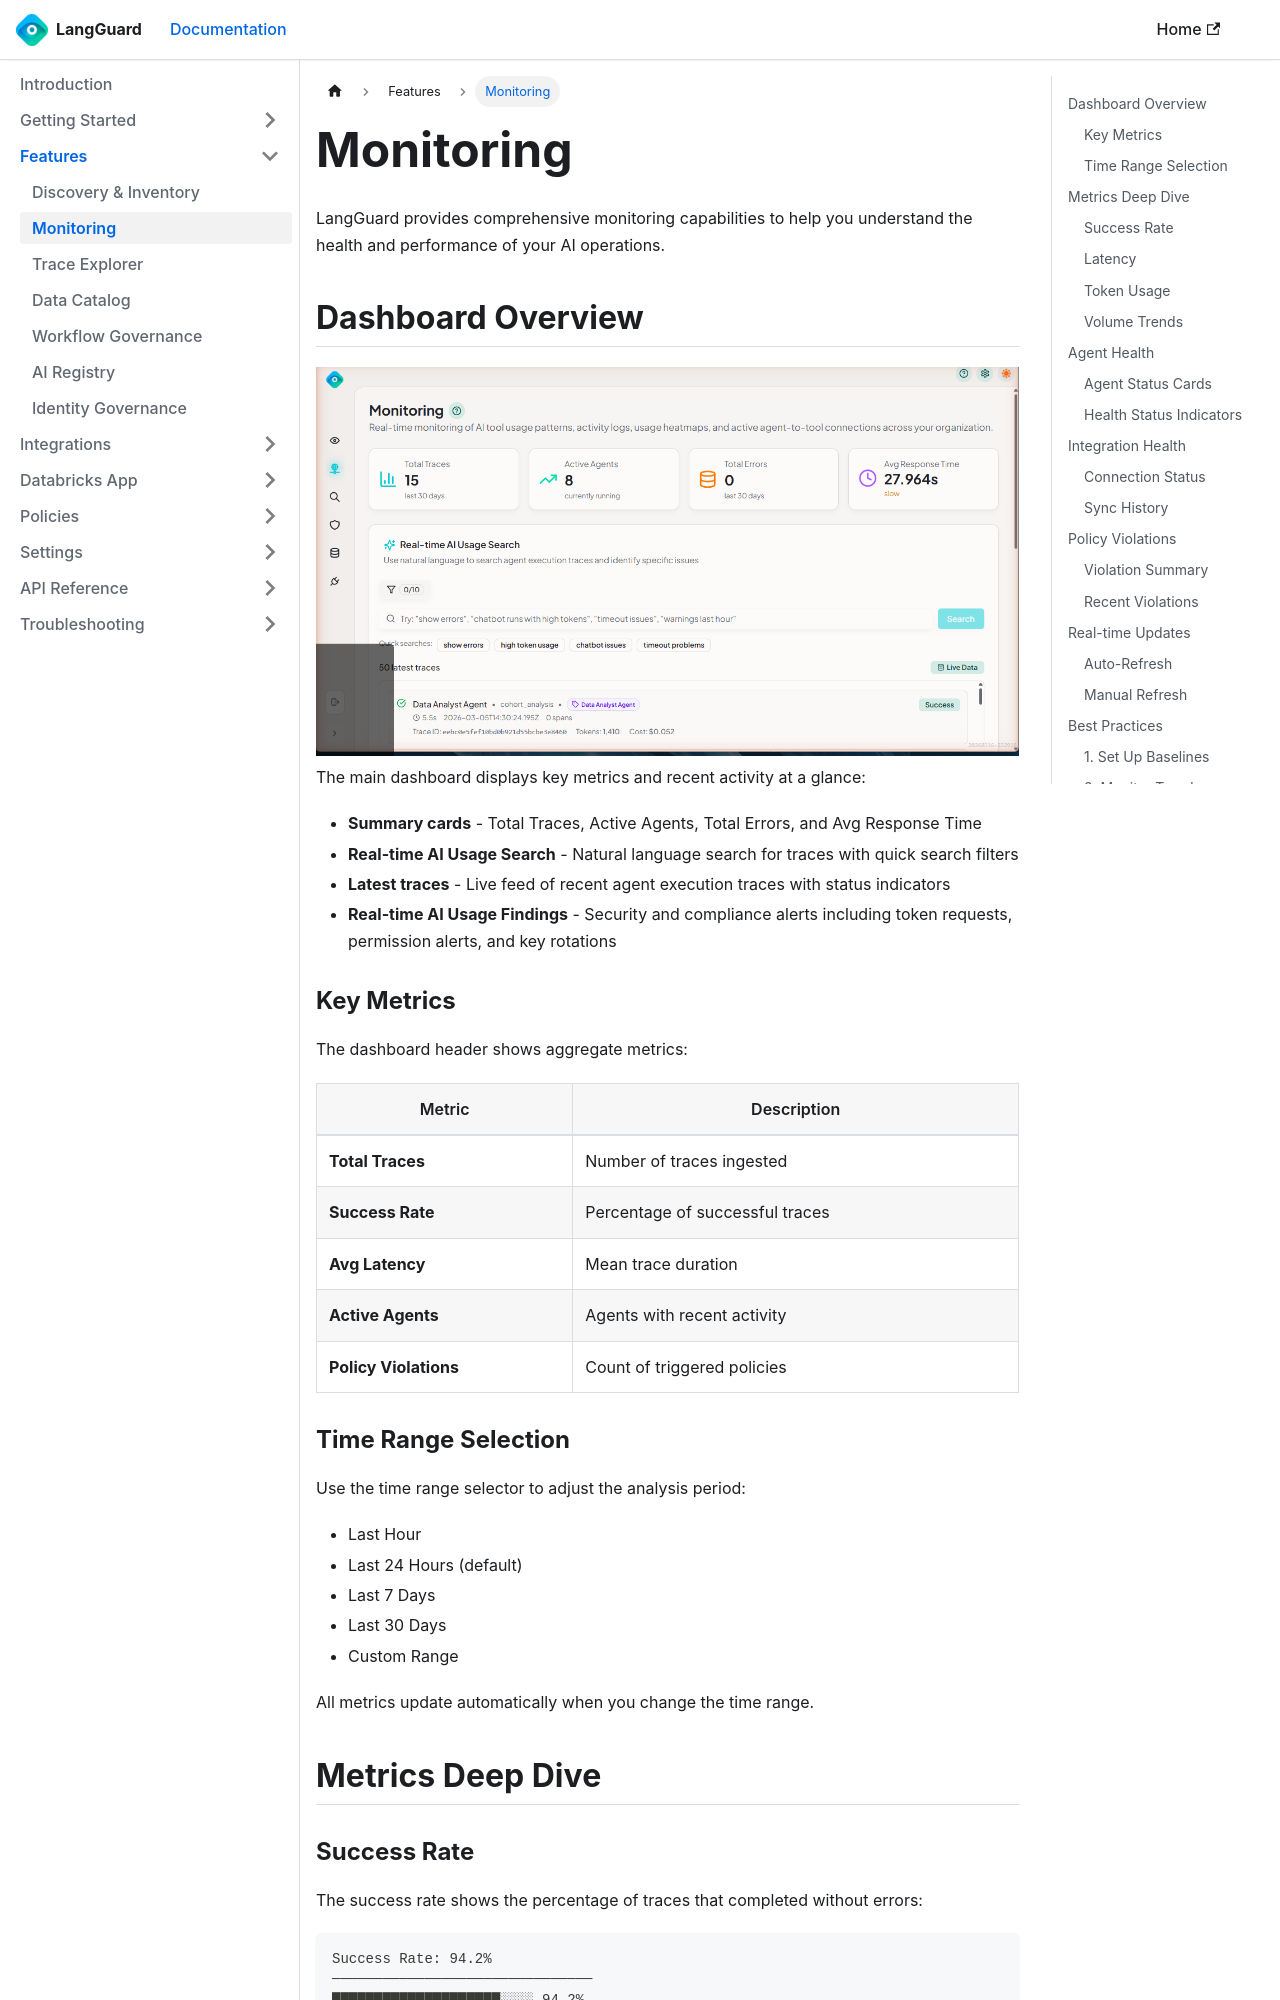

repository: LangGuard-AI/documentation · page: features/monitoring/index.html · generator: docusaurus

---
sidebar_position: 3
title: Monitoring
description: Real-time monitoring dashboards for AI operations
---

import ThemedImage from '@theme/ThemedImage';

# Monitoring

LangGuard provides comprehensive monitoring capabilities to help you understand the health and performance of your AI operations.

## Dashboard Overview

<ThemedImage
  alt="Monitoring Dashboard"
  sources={{
    light: '/img/monitoring-dashboard-light.png',
    dark: '/img/monitoring-dashboard.png',
  }}
/>

The main dashboard displays key metrics and recent activity at a glance:

- **Summary cards** - Total Traces, Active Agents, Total Errors, and Avg Response Time
- **Real-time AI Usage Search** - Natural language search for traces with quick search filters
- **Latest traces** - Live feed of recent agent execution traces with status indicators
- **Real-time AI Usage Findings** - Security and compliance alerts including token requests, permission alerts, and key rotations

### Key Metrics

The dashboard header shows aggregate metrics:

| Metric | Description |
|--------|-------------|
| **Total Traces** | Number of traces ingested |
| **Success Rate** | Percentage of successful traces |
| **Avg Latency** | Mean trace duration |
| **Active Agents** | Agents with recent activity |
| **Policy Violations** | Count of triggered policies |

### Time Range Selection

Use the time range selector to adjust the analysis period:

- Last Hour
- Last 24 Hours (default)
- Last 7 Days
- Last 30 Days
- Custom Range

All metrics update automatically when you change the time range.

## Metrics Deep Dive
